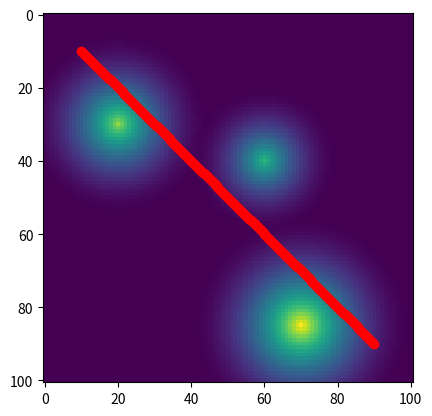
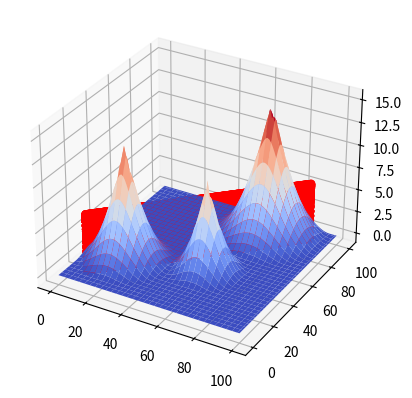

Here is the Python script that generated these plots, in order:
import numpy as np
from scipy.ndimage.morphology import distance_transform_edt
from matplotlib import pyplot as plt
from mpl_toolkits.mplot3d import Axes3D

waypoints = 300
N = 101
OBST = np.array([[20, 30], [60, 40], [70, 85]])
epsilon = np.array([[25], [20], [30]])

obs_cost = np.zeros((N, N))
for i in range(OBST.shape[0]):
    t = np.ones((N, N))
    t[OBST[i, 0], OBST[i, 1]] = 0
    t_cost = distance_transform_edt(t)
    t_cost[t_cost > epsilon[i]] = epsilon[i]
    t_cost = 1 / (2 * epsilon[i]) * (t_cost - epsilon[i])**2
    obs_cost = obs_cost + t_cost

gx, gy = np.gradient(obs_cost)

SX = 10
SY = 10
GX = 90
GY = 90

traj = np.zeros((2, waypoints))
traj[0, 0] = SX
traj[1, 0] = SY
dist_x = GX-SX
dist_y = GY-SY
for i in range(1, waypoints):
    traj[0, i] = traj[0, i-1] + dist_x/(waypoints-1)
    traj[1, i] = traj[1, i-1] + dist_y/(waypoints-1)

path_init = traj.T
tt = path_init.shape[0]
path_init_values = np.zeros((tt, 1))
for i in range(tt):
    path_init_values[i] = obs_cost[int(np.floor(path_init[i, 0])), int(np.floor(path_init[i, 1]))]

# Plot 2D
plt.imshow(obs_cost.T)
plt.plot(path_init[:, 0], path_init[:, 1], 'ro')

# Plot 3D
fig3d = plt.figure()
ax3d = fig3d.add_subplot(111, projection='3d')
xx, yy = np.meshgrid(range(N), range(N))
ax3d.plot_surface(xx, yy, obs_cost.T, cmap=plt.get_cmap('coolwarm'))
ax3d.scatter(path_init[:, 0], path_init[:, 1], path_init_values, s=20, c='r')

plt.show()

path = path_init
